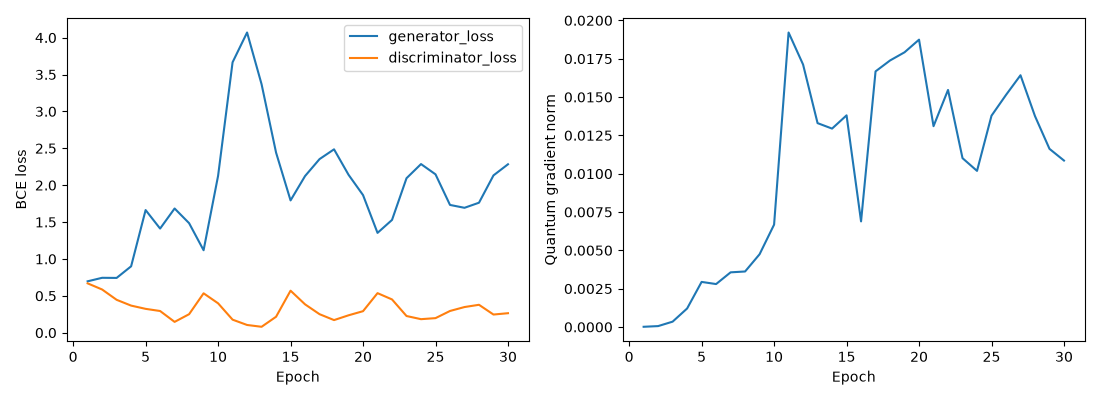

The table this chart was drawn from, first rows:
epoch, generator_loss, discriminator_loss, quantum_gradient_norm
1, 0.6969, 0.6692, 1.320700899436525e-05
2, 0.7444, 0.5858, 5.827103883889999e-05
3, 0.7428, 0.4461, 0.0003479
4, 0.9002, 0.3675, 0.001207
5, 1.663, 0.3235, 0.00294
6, 1.412, 0.2943, 0.0028
7, 1.684, 0.1469, 0.003565
8, 1.485, 0.2509, 0.003621
9, 1.118, 0.534, 0.004746
10, 2.126, 0.3987, 0.006677
11, 3.666, 0.177, 0.01921
12, 4.07, 0.1049, 0.01712
13, 3.369, 0.08041, 0.0133
14, 2.442, 0.2163, 0.01294
15, 1.794, 0.5699, 0.01381
16, 2.124, 0.3846, 0.006888
17, 2.354, 0.2512, 0.01667
18, 2.486, 0.1711, 0.01739
19, 2.141, 0.236, 0.01792
20, 1.866, 0.292, 0.01874
21, 1.353, 0.5364, 0.0131
22, 1.529, 0.4511, 0.01546
23, 2.094, 0.2264, 0.01101
24, 2.286, 0.1836, 0.01018
25, 2.147, 0.1977, 0.01378
26, 1.732, 0.2947, 0.01514
27, 1.693, 0.348, 0.01642
28, 1.762, 0.3785, 0.01376
29, 2.133, 0.2463, 0.01162
30, 2.283, 0.2645, 0.01086
